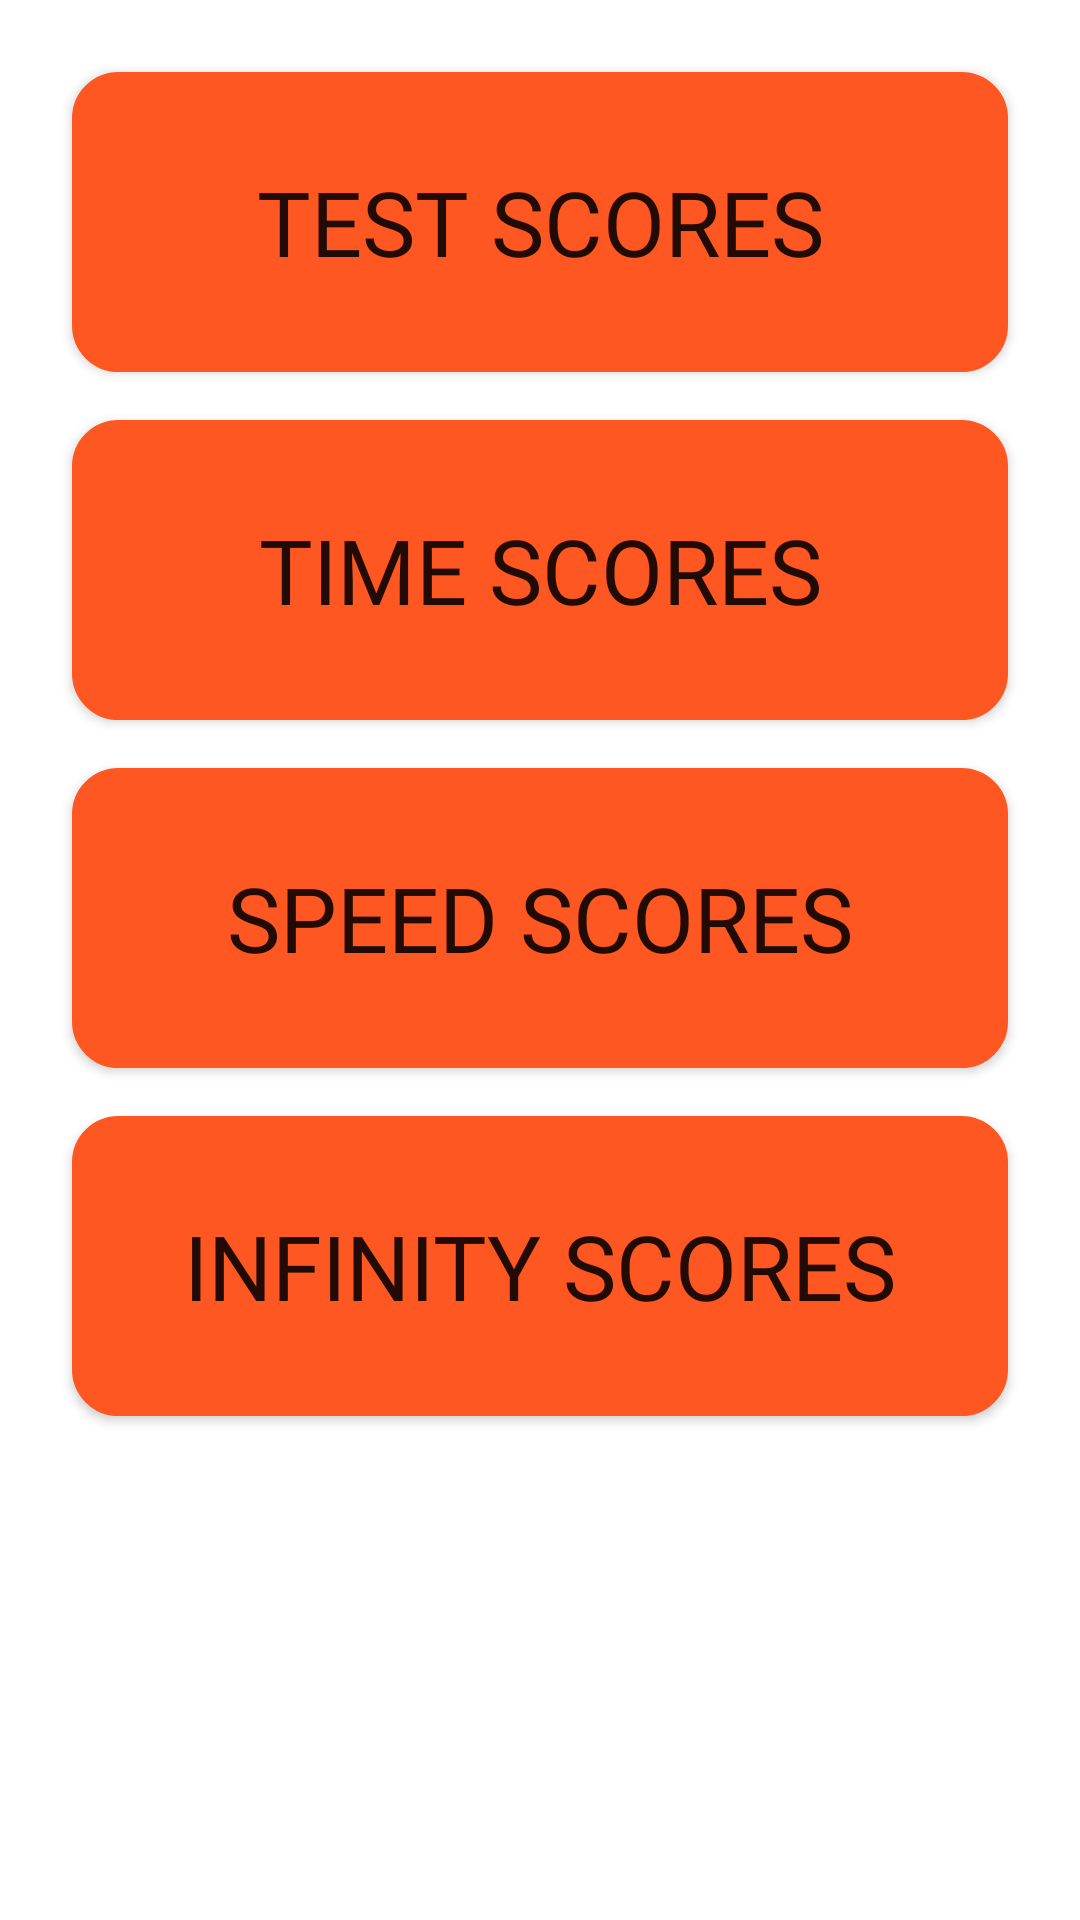

The Android layout XML behind this screen, and the referenced resources:
<!-- AndroidManifest.xml: application theme AppTheme -->
<!-- res/layout/activity_scores.xml -->
<?xml version="1.0" encoding="utf-8"?>
<ScrollView xmlns:android="http://schemas.android.com/apk/res/android"
    xmlns:tools="http://schemas.android.com/tools"
    android:layout_width="match_parent"
    android:layout_height="match_parent"
    android:padding="16dp"
    tools:context=".lists.Scores">

    <LinearLayout
        android:layout_width="match_parent"
        android:layout_height="wrap_content"
        android:orientation="vertical">

        <Button
            android:id="@+id/test_scores"
            android:layout_width="match_parent"
            android:layout_height="100dp"
            android:layout_margin="8dp"
            android:background="@drawable/rounded_button"
            android:clickable="true"
            android:focusable="true"
            android:fontFamily="@font/google_regular"
            android:foreground="@drawable/ripple"
            android:onClick="testScores"
            android:text="@string/test_scores"
            android:textSize="30sp"
            tools:ignore="UnusedAttribute" />

        <Button
            android:id="@+id/time_scores"
            android:layout_width="match_parent"
            android:layout_height="100dp"
            android:layout_margin="8dp"
            android:background="@drawable/rounded_button"
            android:fontFamily="@font/google_regular"
            android:foreground="@drawable/ripple"
            android:onClick="TimeScores"
            android:text="@string/time_scores"
            android:textSize="30sp"
            tools:ignore="OnClick,UnusedAttribute" />

        <Button
            android:id="@+id/speed_scores"
            android:layout_width="match_parent"
            android:layout_height="100dp"
            android:layout_margin="8dp"
            android:background="@drawable/rounded_button"
            android:fontFamily="@font/google_regular"
            android:foreground="@drawable/ripple"
            android:text="@string/speed_scores"
            android:textSize="30sp"
            tools:ignore="UnusedAttribute" />

        <Button
            android:id="@+id/death_scores"
            android:layout_width="match_parent"
            android:layout_height="100dp"
            android:layout_margin="8dp"
            android:background="@drawable/rounded_button"
            android:fontFamily="@font/google_regular"
            android:foreground="@drawable/ripple"
            android:text="@string/infinity_scores"
            android:onClick="deathScores"
            android:textSize="30sp"
            tools:ignore="UnusedAttribute" />

    </LinearLayout>

</ScrollView>
<!-- resources referenced by this layout -->
<resources>
  <!-- drawable rounded_button (drawable) -->
  <?xml version="1.0" encoding="utf-8"?>
  <shape xmlns:android="http://schemas.android.com/apk/res/android">
      <stroke
          android:width="1dp"
          android:color="@color/colorAccent" />
  
      <solid android:color="@color/colorAccent" />
  
      <padding
          android:left="1dp"
          android:right="1dp"
          android:bottom="1dp"
          android:top="1dp" />
  
      <corners android:radius="15dp" />
  </shape>
  <string name="infinity_scores">Infinity Scores</string>
  <string name="speed_scores">Speed Scores</string>
  <string name="test_scores">Test Scores</string>
  <string name="time_scores">Time Scores</string>
  <style name="AppTheme" parent="Theme.AppCompat.DayNight.NoActionBar">
          <item name="android:windowLightStatusBar">true</item>
          <item name="colorPrimary">@color/colorPrimary</item>
          <item name="colorPrimaryDark">@color/colorPrimaryDark</item>
          <item name="colorAccent">@color/colorAccent</item>
          <item name="android:windowBackground">@android:color/white</item>
      </style>
  <color name="colorAccent">#FF5722</color>
  <color name="colorPrimary">@android:color/background_light</color>
  <color name="colorPrimaryDark">@android:color/background_light</color>
</resources>
